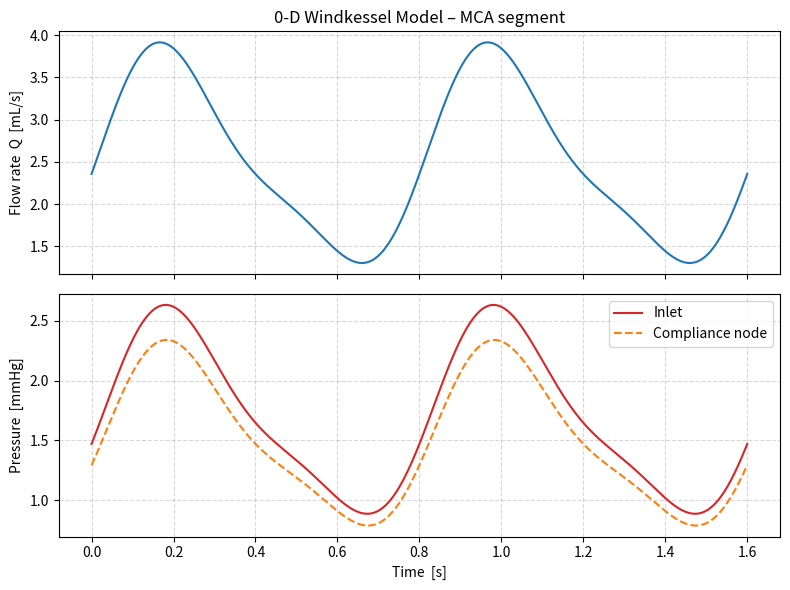

Write the Python code that produced this figure.
"""
0-D Windkessel Model for the Circle of Willis
==============================================
A lumped-parameter (Windkessel) representation of the cerebral circulation.

The standard three-element Windkessel (RCR) model:

    Q_in(t) --> R_p --> +--C--+ --> R_d --> P_out
                        |     |
                        +--p--+

Governing ODE:
    C * dp/dt = Q_in(t) - p / R_d        (diastolic decay)

with the total pressure drop:
    P_in(t) = p(t) + R_p * Q_in(t)

Parameters are derived from physiological data for the MCA segment.

Usage
-----
    python rom/model_0d.py

Output
------
    data/centerlines/cow_0d_results.csv   -- time series of p(t) and Q(t)
    Plots displayed interactively
"""

import numpy as np
import matplotlib.pyplot as plt
import os

# ---------------------------------------------------------------------------
# Physiological parameters (MCA, approximate values)
# ---------------------------------------------------------------------------
RHO = 1060.0          # blood density [kg/m^3]
HEART_RATE = 75       # beats per minute
T_CYCLE = 60.0 / HEART_RATE  # cardiac cycle duration [s]

# Three-element Windkessel parameters for one MCA segment
R_PROXIMAL = 1.0e7    # proximal resistance  [Pa·s/m^3]
R_DISTAL   = 8.0e7    # distal resistance    [Pa·s/m^3]
C_COMPLIANCE = 2.0e-10  # arterial compliance [m^3/Pa]

# Mean inlet flow rate
Q_MEAN = 2.5e-6       # [m^3/s]  (~150 mL/min, both MCAs)
Q_AMPLITUDE = 1.5e-6  # pulsatile amplitude [m^3/s]


# ---------------------------------------------------------------------------
# Inlet flow waveform  Q(t)  – simplified sinusoidal pulsatile profile
# ---------------------------------------------------------------------------
def inlet_flow(t: float) -> float:
    """Return pulsatile inlet flow rate at time t [m^3/s]."""
    phase = 2 * np.pi * t / T_CYCLE
    return Q_MEAN + Q_AMPLITUDE * (
        0.8 * np.sin(phase)
        + 0.2 * np.sin(2 * phase - 0.5)
    )


# ---------------------------------------------------------------------------
# ODE integration using forward Euler
# ---------------------------------------------------------------------------
def run_windkessel(
    n_cycles: int = 5,
    dt: float = 1e-4,
) -> dict:
    """
    Integrate the three-element Windkessel ODE over *n_cycles* cardiac cycles.

    Returns a dict with keys: t, Q, p_c, p_in
    """
    t_end = n_cycles * T_CYCLE
    t = np.arange(0.0, t_end + dt, dt)

    p_c = np.zeros_like(t)    # compliance pressure
    p_in = np.zeros_like(t)   # inlet pressure
    Q = np.zeros_like(t)

    # Initial condition: steady state pressure
    p_c[0] = Q_MEAN * R_DISTAL

    for i in range(1, len(t)):
        q = inlet_flow(t[i - 1])
        Q[i - 1] = q
        # dp/dt = (Q - p_c / R_d) / C
        dp_dt = (q - p_c[i - 1] / R_DISTAL) / C_COMPLIANCE
        p_c[i] = p_c[i - 1] + dp_dt * dt
        p_in[i - 1] = p_c[i - 1] + R_PROXIMAL * q

    # Last point
    Q[-1] = inlet_flow(t[-1])
    p_in[-1] = p_c[-1] + R_PROXIMAL * Q[-1]

    return {"t": t, "Q": Q, "p_c": p_c, "p_in": p_in}


# ---------------------------------------------------------------------------
# Save results
# ---------------------------------------------------------------------------
def save_results(results: dict, output_dir: str = "data/centerlines") -> None:
    os.makedirs(output_dir, exist_ok=True)
    out_path = os.path.join(output_dir, "cow_0d_results.csv")

    header = "time_s,flow_rate_m3s,compliance_pressure_Pa,inlet_pressure_Pa"
    data = np.column_stack(
        [results["t"], results["Q"], results["p_c"], results["p_in"]]
    )
    np.savetxt(out_path, data, delimiter=",", header=header, comments="")
    print(f"Saved 0-D results → {out_path}")


# ---------------------------------------------------------------------------
# Plotting
# ---------------------------------------------------------------------------
def plot_results(results: dict) -> None:
    t = results["t"]
    # Show only the last two cycles (settled)
    t_start = t[-1] - 2 * T_CYCLE
    mask = t >= t_start
    t_plot = t[mask] - t_start  # shift to start from 0

    fig, axes = plt.subplots(2, 1, figsize=(8, 6), sharex=True)

    axes[0].plot(t_plot, results["Q"][mask] * 1e6, color="tab:blue", linewidth=1.5)
    axes[0].set_ylabel("Flow rate  Q  [mL/s]")
    axes[0].set_title("0-D Windkessel Model – MCA segment")
    axes[0].grid(True, linestyle="--", alpha=0.5)

    axes[1].plot(
        t_plot, results["p_in"][mask] / 133.322, color="tab:red", label="Inlet"
    )
    axes[1].plot(
        t_plot, results["p_c"][mask] / 133.322, color="tab:orange",
        linestyle="--", label="Compliance node"
    )
    axes[1].set_ylabel("Pressure  [mmHg]")
    axes[1].set_xlabel("Time  [s]")
    axes[1].legend()
    axes[1].grid(True, linestyle="--", alpha=0.5)

    plt.tight_layout()
    plt.savefig("data/centerlines/cow_0d_pressure_flow.png", dpi=150)
    plt.show()
    print("Plot saved → data/centerlines/cow_0d_pressure_flow.png")


# ---------------------------------------------------------------------------
# Main
# ---------------------------------------------------------------------------
if __name__ == "__main__":
    print("Running 0-D Windkessel model …")
    results = run_windkessel(n_cycles=6, dt=5e-5)
    save_results(results)
    plot_results(results)
    print("Done.")
